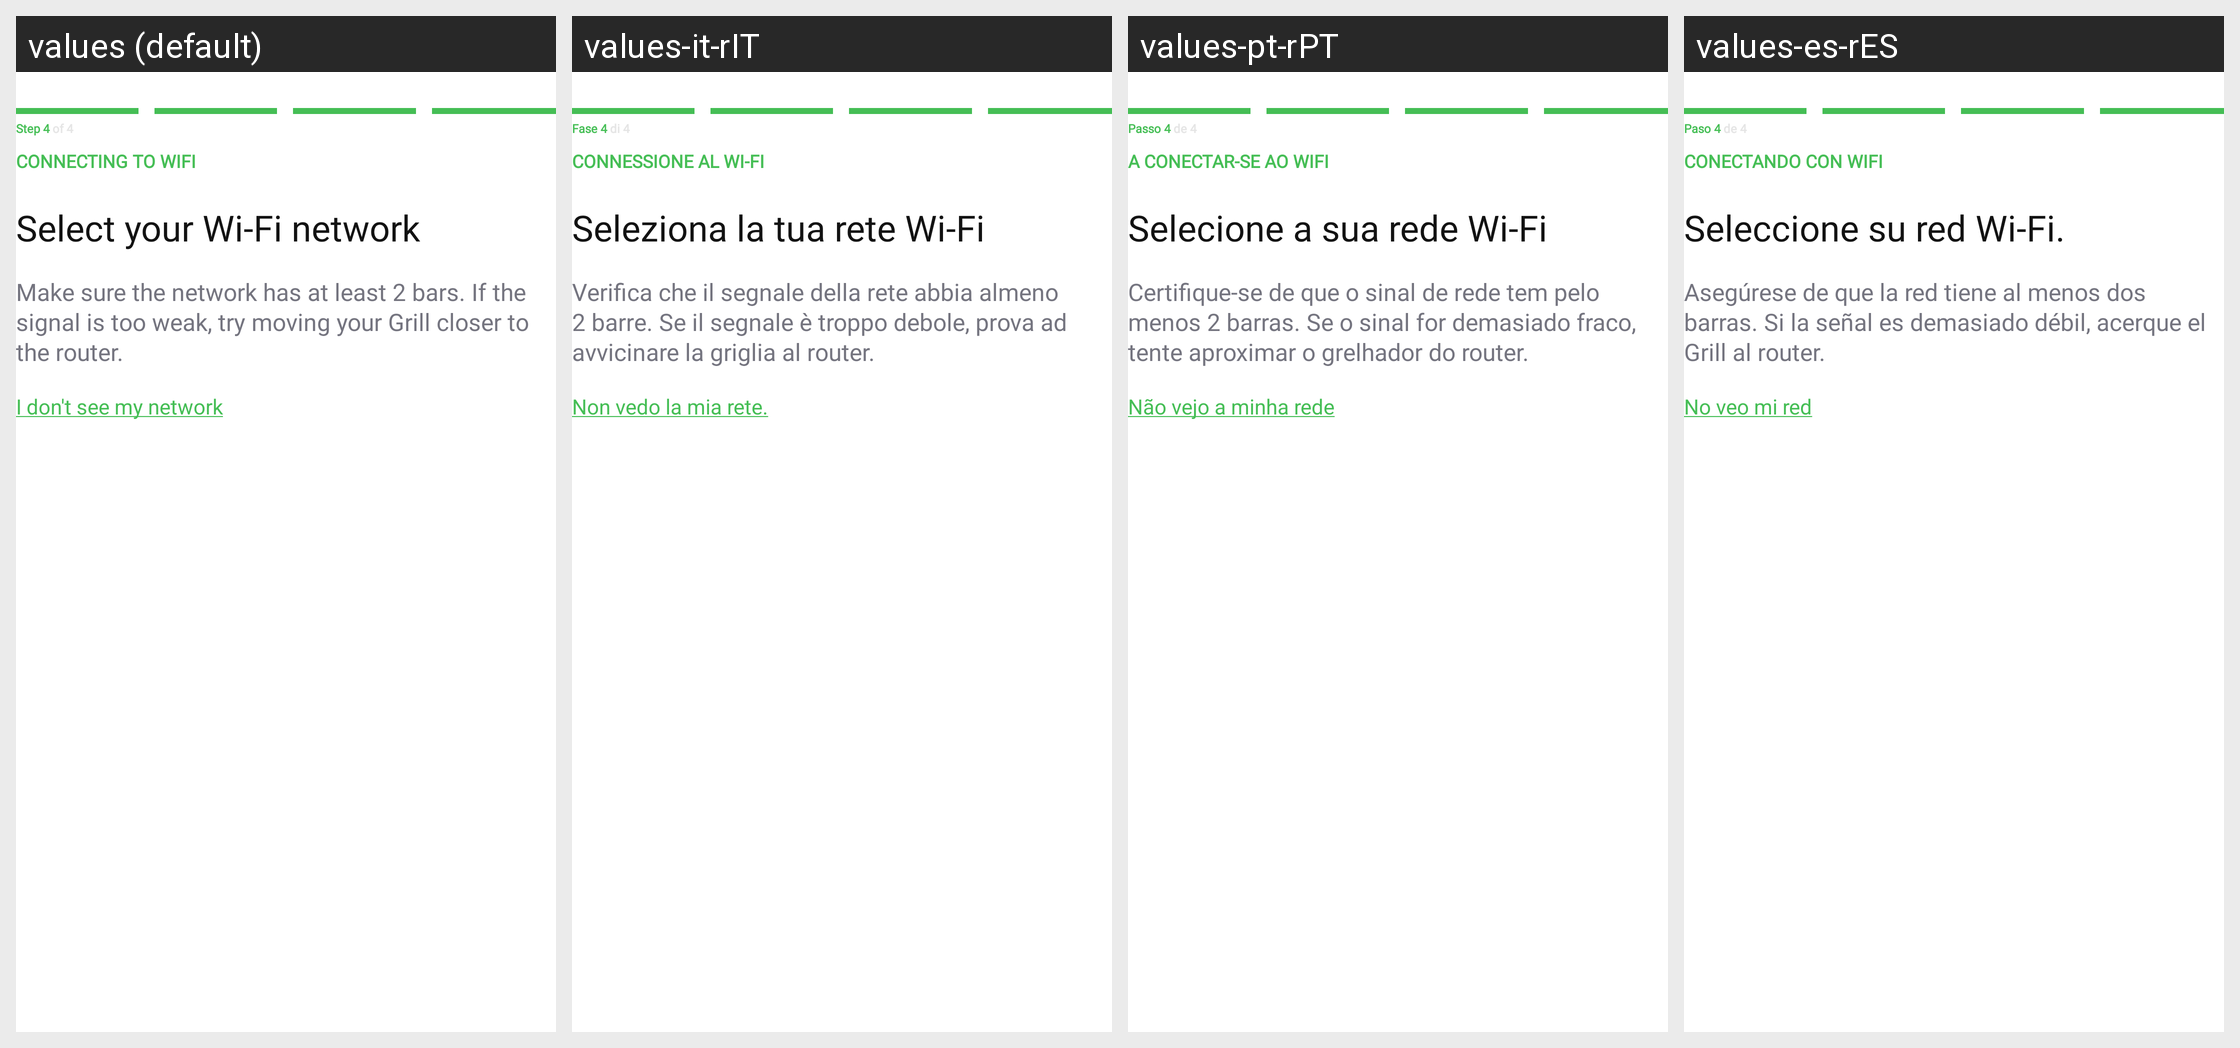

Translations of the strings shown on this Android screen, per locale in the grid:
Android screen res/layout/fragment_select_btle_wifi_international.xml rendered under 4 locales, left to right: values (default), values-it-rIT, values-pt-rPT, values-es-rES. Device: Nexus 5 (rendered at 1080×1920; each locale shown at half size, 540×960, under a caption strip naming it); theme Theme.NinjaConnectedKitchen.
Other locales in the repository, not shown: values-da-rDK, values-de-rDE, values-en-rGB, values-fi-rFI, values-fr-rCA, values-fr-rFR, values-nb-rNO, values-nl-rNL, values-sv-rSE.
Strings drawn on this screen, with the default value and each locale's value (text and hints the layout hard-codes, and strings that could not be matched under every locale, appear in the picture but are not listed):

pairing_international_step_four
  values: Step 4 of 4
  values-it-rIT: Fase 4 di 4
  values-pt-rPT: Passo 4 de 4
  values-es-rES: Paso 4 de 4

bluetooth_connect_to_wifi
  values: CONNECTING TO WIFI
  values-it-rIT: CONNESSIONE AL WI-FI
  values-pt-rPT: A CONECTAR-SE AO WIFI
  values-es-rES: CONECTANDO CON WIFI

pairing_select_wifi
  values: Select your Wi-Fi network
  values-it-rIT: Seleziona la tua rete Wi-Fi
  values-pt-rPT: Selecione a sua rede Wi-Fi
  values-es-rES: Seleccione su red Wi-Fi.

pairing_network_two_bars
  values: Make sure the network has at least 2 bars. If the signal is too weak, try moving your Grill closer to the router.
  values-it-rIT: Verifica che il segnale della rete abbia almeno 2 barre. Se il segnale è troppo debole, prova ad avvicinare la griglia al router.
  values-pt-rPT: Certifique-se de que o sinal de rede tem pelo menos 2 barras. Se o sinal for demasiado fraco, tente aproximar o grelhador do router.
  values-es-rES: Asegúrese de que la red tiene al menos dos barras. Si la señal es demasiado débil, acerque el Grill al router.

pairing_network_tips_text
  values: I don't see my network
  values-it-rIT: Non vedo la mia rete.
  values-pt-rPT: Não vejo a minha rede
  values-es-rES: No veo mi red
